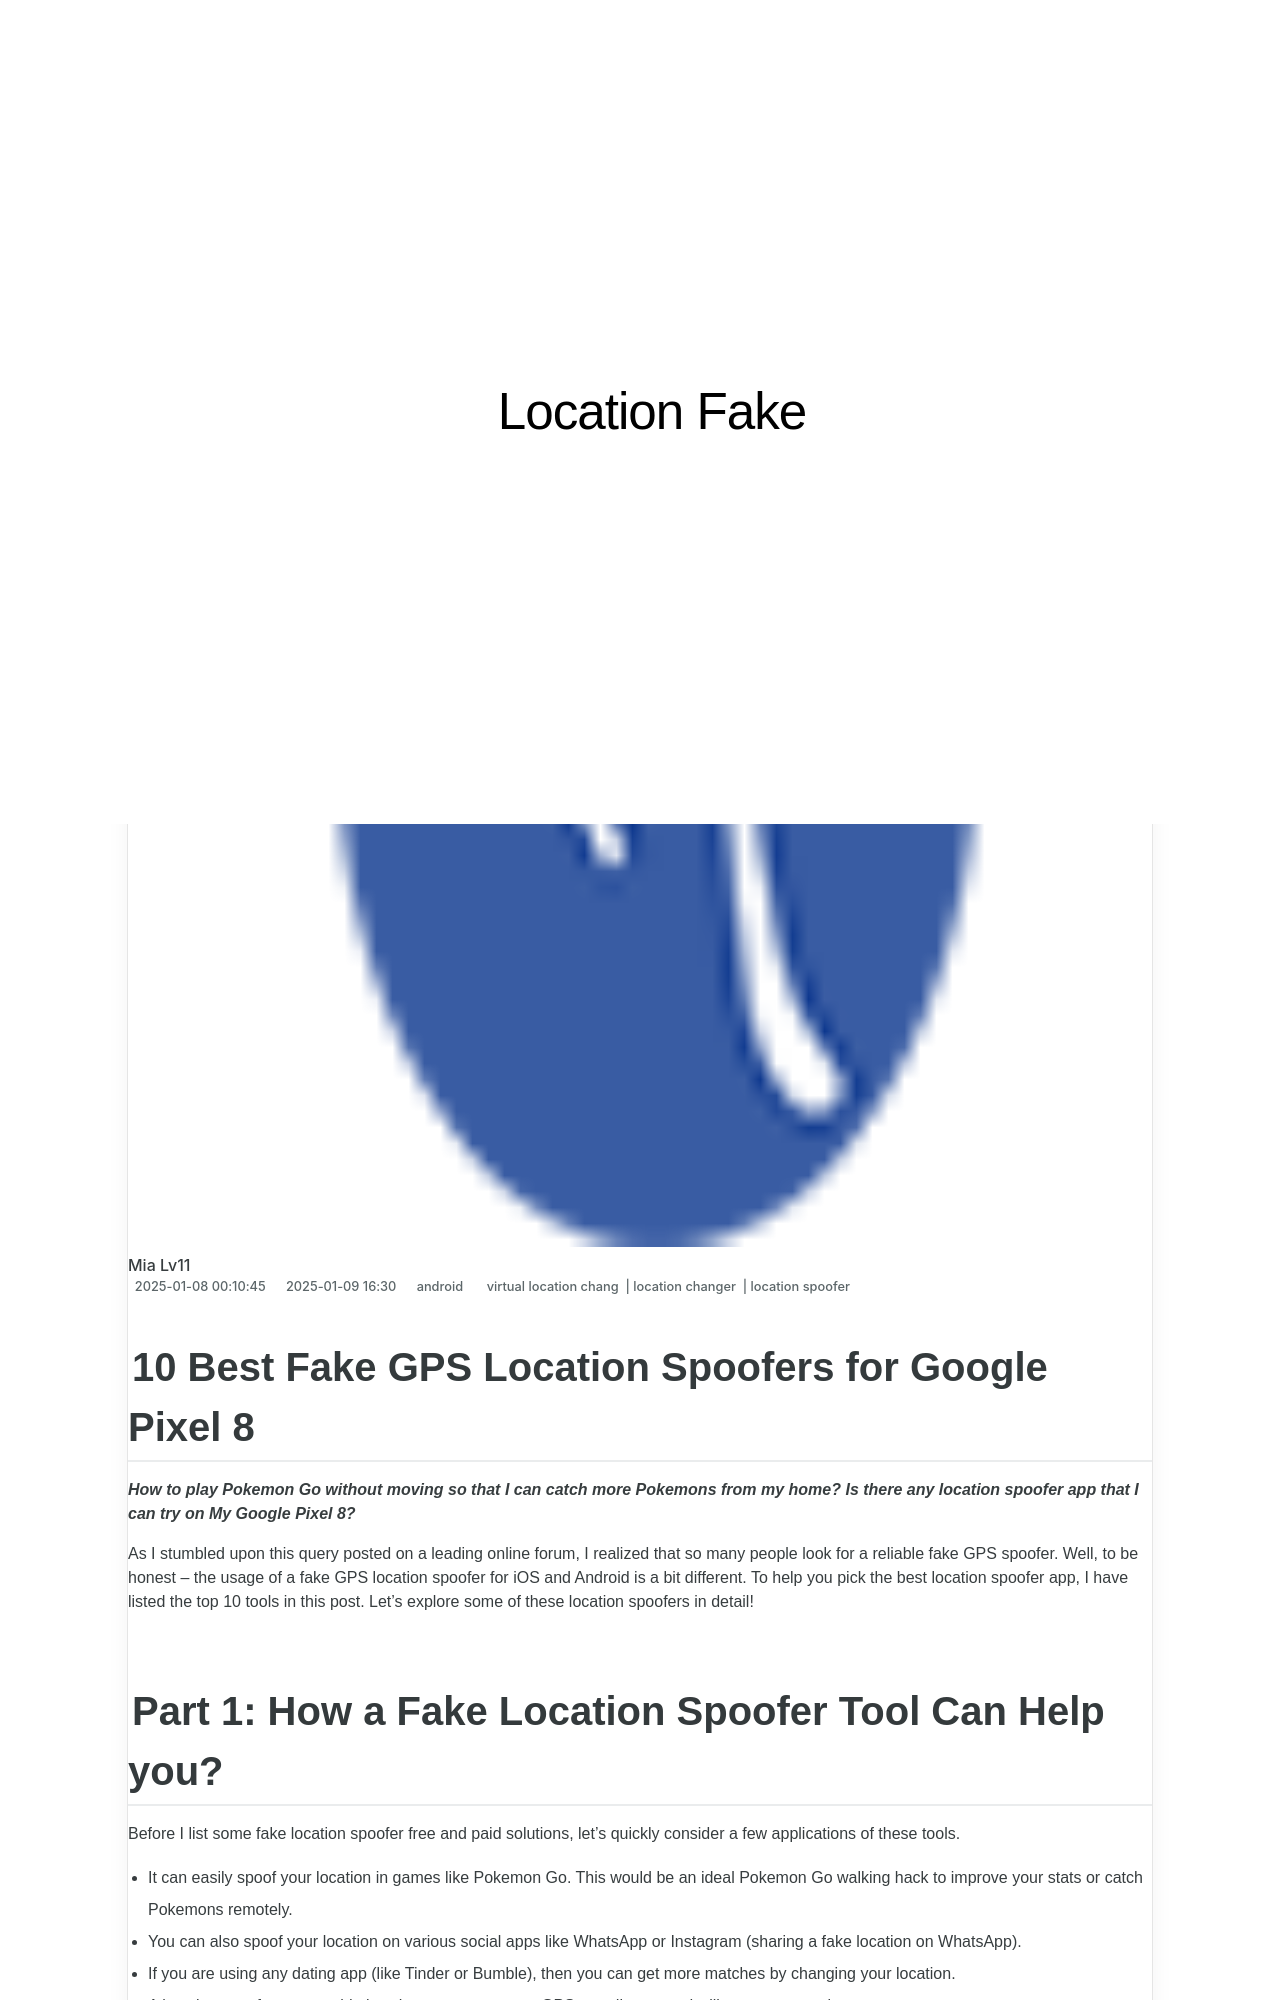

repository: techidaily/site-location-fake · page: 10-best-fake-gps-location-spoofers-for-google-pixel-8-drfone-by-drfone-virtual-android/index.html · generator: jekyll

---
title: 10 Best Fake GPS Location Spoofers for Google Pixel 8 | Dr.fone
date: 2025-01-08T00:10:45.765Z
updated: 2025-01-09T16:00:30.093Z
tags: 
  - virtual location chang
  - location changer
  - location spoofer
categories:
  - android
description: This article describes 10 Best Fake GPS Location Spoofers for Google Pixel 8
excerpt: This article describes 10 Best Fake GPS Location Spoofers for Google Pixel 8
keywords: change gps location on android,change location on Pixel 8,fake gps location on android,change location on android,fake location on Pixel 8,fake location on android
thumbnail: https://thmb.techidaily.com/4f556f53b702be059c5baaa605e55372122aad0cd1b5268a8b5026540ff9ee16.jpg
---

## 10 Best Fake GPS Location Spoofers for Google Pixel 8

_**How to play Pokemon Go without moving so that I can catch more Pokemons from my home? Is there any location spoofer app that I can try on My Google Pixel 8?**_

As I stumbled upon this query posted on a leading online forum, I realized that so many people look for a reliable fake GPS spoofer. Well, to be honest – the usage of a fake GPS location spoofer for iOS and Android is a bit different. To help you pick the best location spoofer app, I have listed the top 10 tools in this post. Let’s explore some of these location spoofers in detail!

## Part 1: How a Fake Location Spoofer Tool Can Help you?

Before I list some fake location spoofer free and paid solutions, let’s quickly consider a few applications of these tools.

- It can easily spoof your location in games like Pokemon Go. This would be an ideal Pokemon Go walking hack to improve your stats or catch Pokemons remotely.
- You can also spoof your location on various social apps like WhatsApp or Instagram (sharing a fake location on WhatsApp).
- If you are using any dating app (like Tinder or Bumble), then you can get more matches by changing your location.
- A location spoofer app would also change your present GPS coordinates and will protect your privacy.
